Image classification data set "PlantVillage" (sss41097/PlantVillage on GitHub). Class labels (16): Potato___Early_blight, Potato___Late_blight, Potato___healthy, Rice__Bacterial leaf blight, Rice__Brown spot, Rice__Leaf smut, Tomato__Late_Blight, Tomato___Bacterial_spot, Tomato___Early_blight, Tomato___Late_blight, Tomato___Leaf_Mold, Tomato___Septoria_leaf_spot, Tomato___Spider_mites Two-spotted_spider_mite, Tomato___Target_Spot, Tomato___Tomato_mosaic_virus, Tomato___healthy.

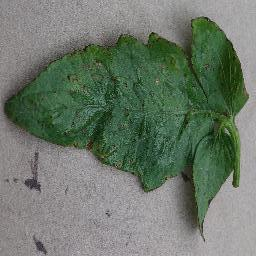
Label: Tomato___Bacterial_spot

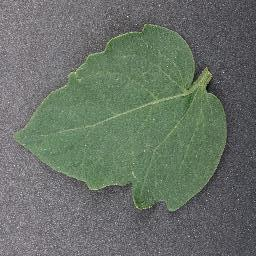
Label: Tomato___healthy

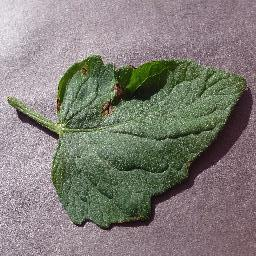
Label: Tomato___Target_Spot

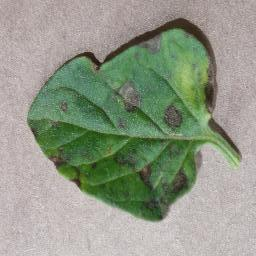
Label: Tomato___Early_blight

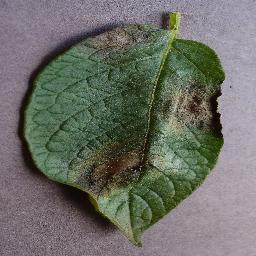
Label: Potato___Late_blight

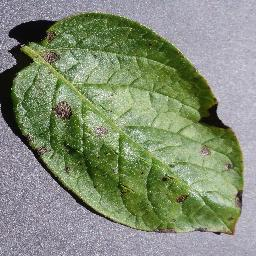
Label: Potato___Early_blight
